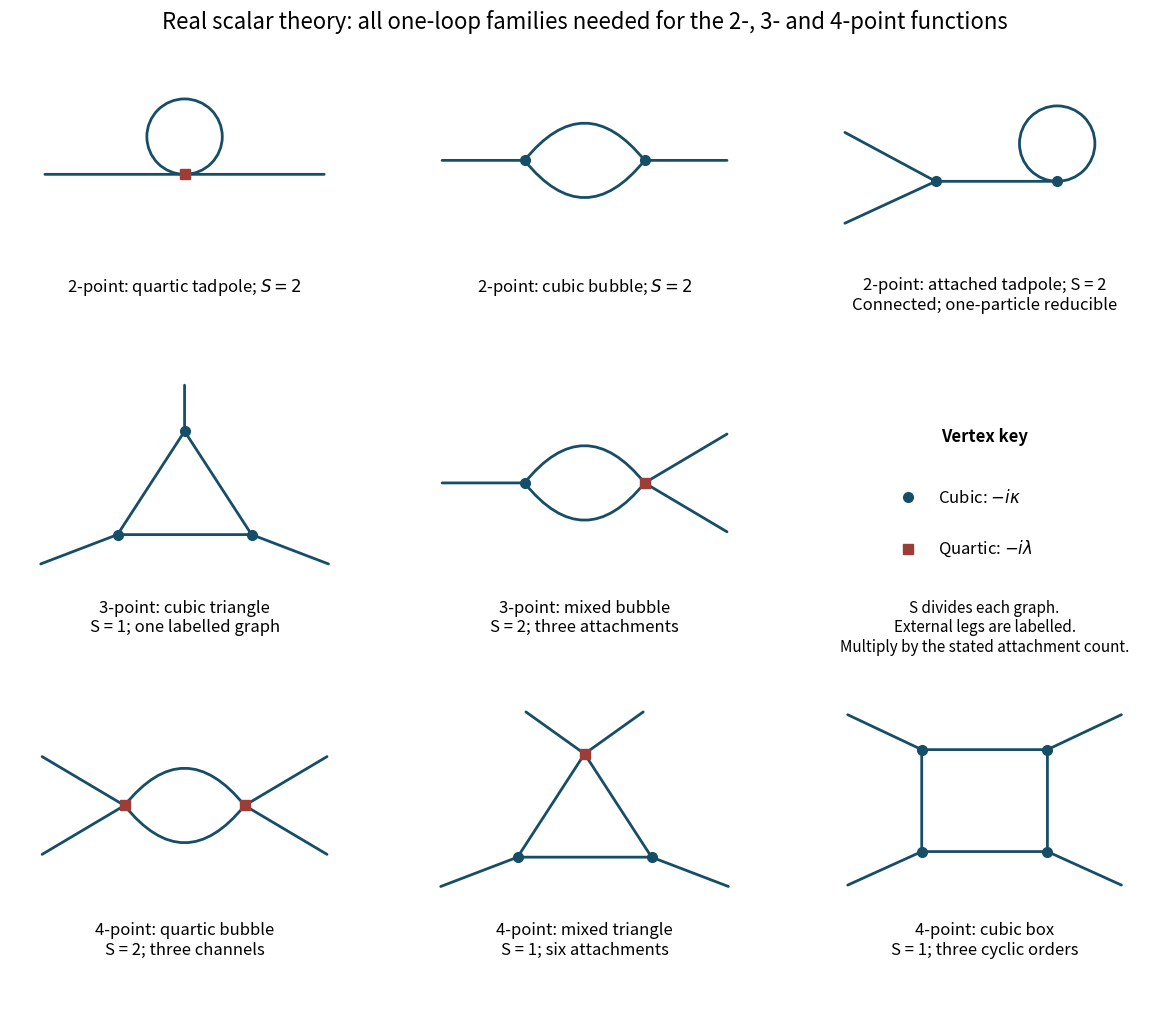

Generate this figure with matplotlib: (Note: this script raises an exception after producing the figure.)
"""Original diagrams for the real cubic/quartic theory; Python 3.14/matplotlib."""
from pathlib import Path
import numpy as np
import matplotlib
matplotlib.use('Agg')
import matplotlib.pyplot as plt
from matplotlib.patches import FancyArrowPatch, Circle
plt.rcParams.update({'font.size':12})
fig,axs=plt.subplots(3,3,figsize=(12,10),layout='constrained',facecolor='white')
color='#174e67';quartic='#9b3e37'
def line(ax,a,b,rad=0):
 ax.add_patch(FancyArrowPatch(a,b,connectionstyle=f'arc3,rad={rad}',arrowstyle='-',lw=2,color=color,shrinkA=0,shrinkB=0))
def vertex(ax,p,n=3):ax.plot(*p,marker='o' if n==3 else 's',ms=7,color=color if n==3 else quartic,zorder=4)
def loop(ax,p):ax.add_patch(Circle((p[0],p[1]+.27),.27,fill=False,color=color,lw=2))
def label(ax,text):ax.text(0,-.38,text,ha='center',va='top',fontsize=12)
def bubble(ax,leftn,rightn):
 a=(-.43,.45);b=(.43,.45)
 line(ax,a,b,.62);line(ax,a,b,-.62)
 for p,n,sgn in [(a,leftn,-1),(b,rightn,1)]:
  if n==3:line(ax,p,(sgn*1.02,.45))
  else:
   line(ax,p,(sgn*1.02,.10));line(ax,p,(sgn*1.02,.80))
  vertex(ax,p,n)
def triangle(ax,mixed=False):
 pts=[(-.48,.08),(.48,.08),(0,.82)]
 for a,b in zip(pts,pts[1:]+pts[:1]):line(ax,a,b)
 for p,e in zip(pts[:2],[(-1.03,-.13),(1.03,-.13)]):line(ax,p,e);vertex(ax,p)
 if mixed:
  line(ax,pts[2],(-.42,1.12));line(ax,pts[2],(.42,1.12));vertex(ax,pts[2],4)
 else:line(ax,pts[2],(0,1.15));vertex(ax,pts[2])
ax=axs[0,0];p=(0,.35);line(ax,(-1,.35),p);line(ax,p,(1,.35));loop(ax,p);vertex(ax,p,4);label(ax,r'2-point: quartic tadpole; $S=2$')
ax=axs[0,1];bubble(ax,3,3);label(ax,r'2-point: cubic bubble; $S=2$')
ax=axs[0,2];a=(-.35,.30);b=(.52,.30)
line(ax,a,(-1,.0));line(ax,a,(-1,.65));line(ax,a,b);loop(ax,b);vertex(ax,a);vertex(ax,b);label(ax,'2-point: attached tadpole; S = 2\nConnected; one-particle reducible')
ax=axs[1,0];triangle(ax);label(ax,'3-point: cubic triangle\nS = 1; one labelled graph')
ax=axs[1,1];bubble(ax,3,4);label(ax,'3-point: mixed bubble\nS = 2; three attachments')
ax=axs[1,2];ax.text(0,.75,'Vertex key',ha='center',weight='bold');vertex(ax,(-.55,.35),3);ax.text(-.33,.35,r'Cubic: $-i\kappa$',va='center');vertex(ax,(-.55,-.02),4);ax.text(-.33,-.02,r'Quartic: $-i\lambda$',va='center');ax.text(0,-.38,'S divides each graph.\nExternal legs are labelled.\nMultiply by the stated attachment count.',ha='center',va='top',fontsize=11)
ax=axs[2,0];bubble(ax,4,4);label(ax,'4-point: quartic bubble\nS = 2; three channels')
ax=axs[2,1];triangle(ax,True);label(ax,'4-point: mixed triangle\nS = 1; six attachments')
ax=axs[2,2];pts=[(-.45,.12),(.45,.12),(.45,.85),(-.45,.85)]
for a,b in zip(pts,pts[1:]+pts[:1]):line(ax,a,b)
for p,e in zip(pts,[(-.98,-.12),(.98,-.12),(.98,1.10),(-.98,1.10)]):line(ax,p,e);vertex(ax,p)
label(ax,'4-point: cubic box\nS = 1; three cyclic orders')
for ax in axs.flat:ax.set(xlim=(-1.25,1.25),ylim=(-.95,1.30));ax.set_aspect('equal');ax.axis('off');ax.set_facecolor('white')
fig.suptitle('Real scalar theory: all one-loop families needed for the 2-, 3- and 4-point functions',fontsize=16)
fig.savefig(Path.cwd()/Path(__file__).with_suffix('.png').name,dpi=120,facecolor='white',transparent=False,metadata={'Software':'Matplotlib'})
plt.close(fig)
